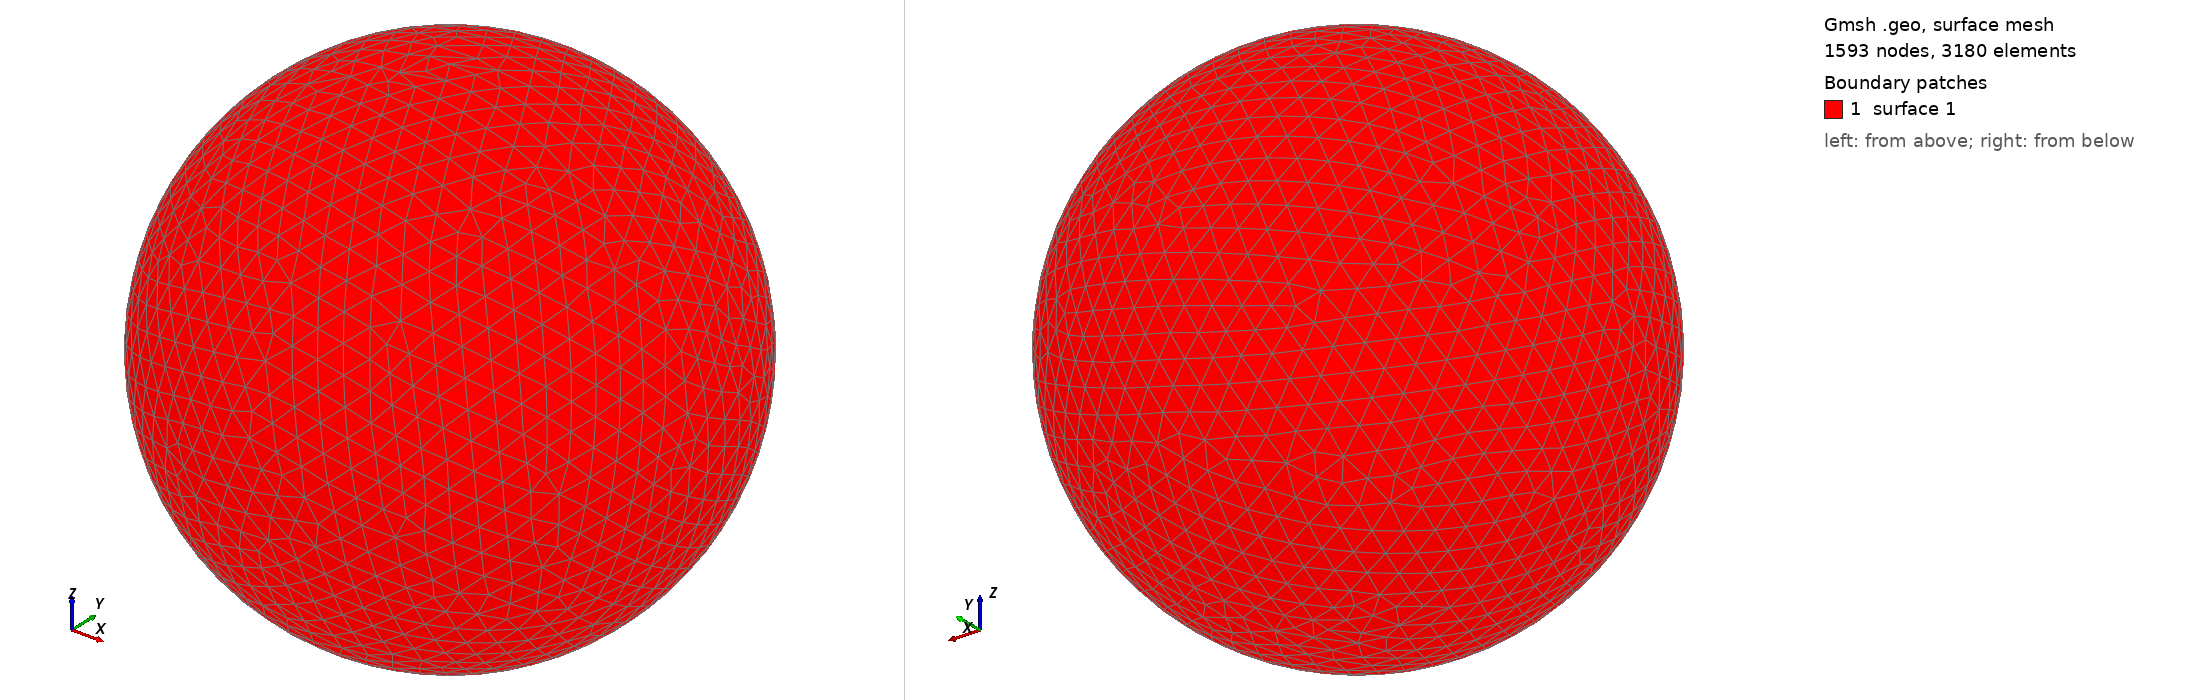

Gmsh geometry script, surface-meshed: 1593 nodes, 3180 surface elements. Boundary patches (legend numbers): 1 surface 1. Left view from above one corner, right view from below the opposite corner. The script declares no physical surfaces, so the legend lists its geometric surfaces. The drawing asked Gmsh for element sizes between 1% and 20% of the model's largest extent; the script's own settings can give other sizes.

=== shot0489.geo (drawn) ===
SetFactory("OpenCASCADE");
Point(1) = {0,0,0,0};
Sphere(1) = {0,0,0,0.00539200};
MeshSize{ PointsOf{ Surface{:}; } } = 0.000539200;
Mesh.ElementOrder=1;
Mesh.Format=39;
